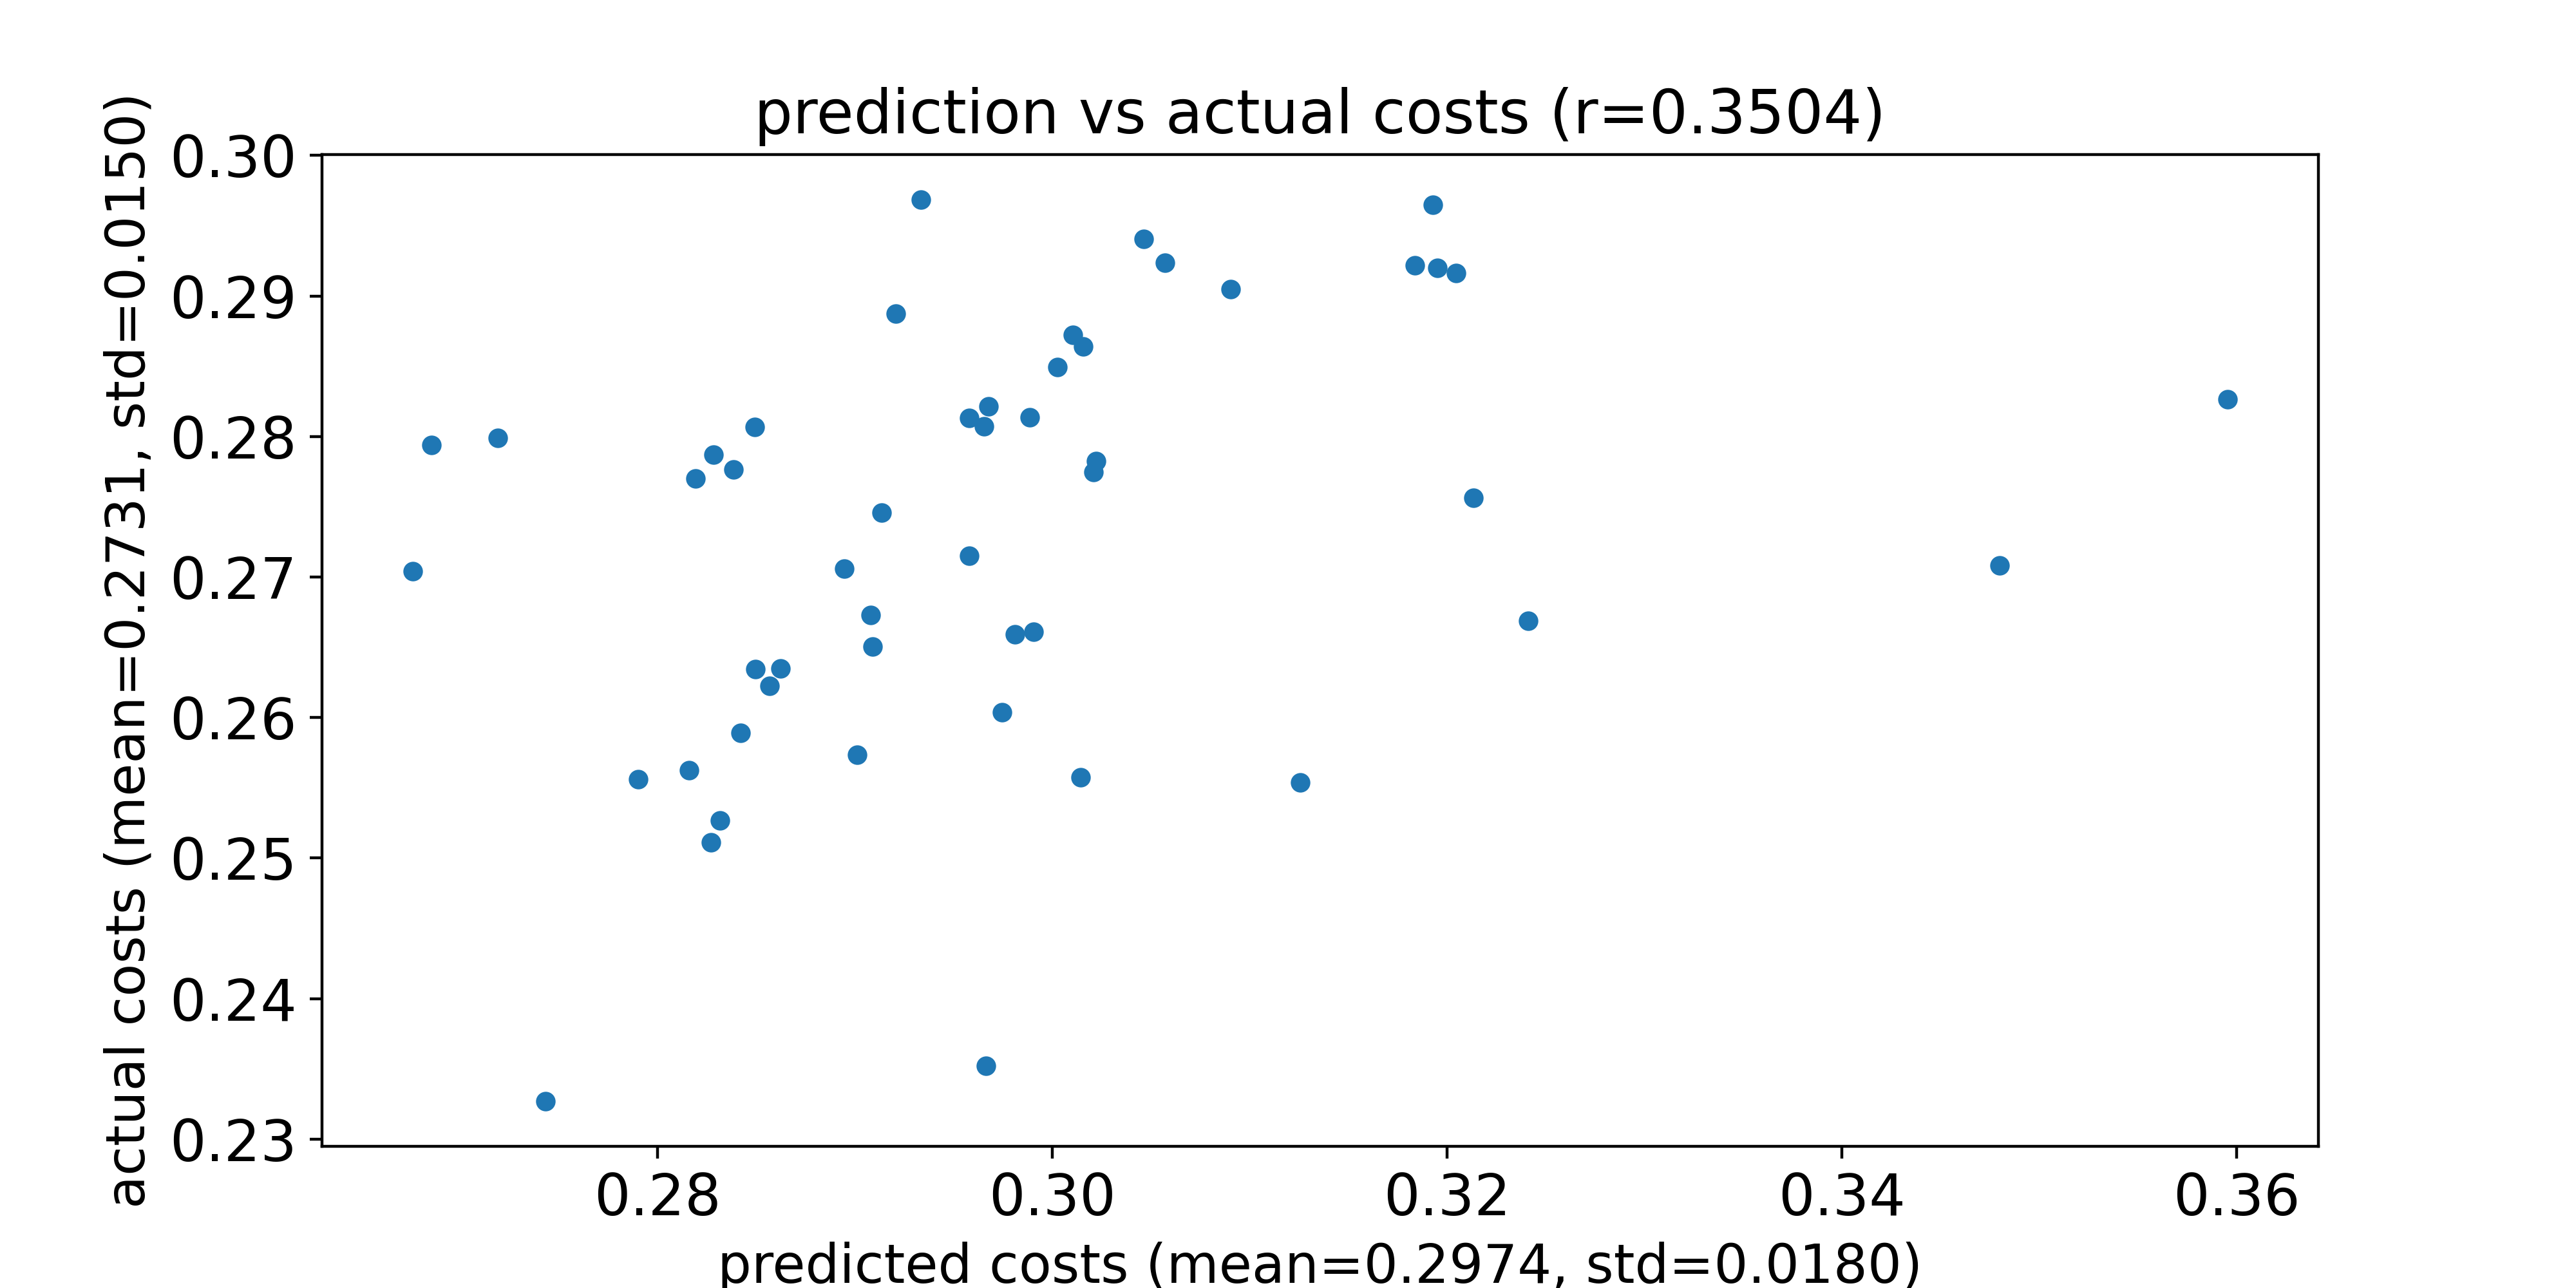

Values plotted in this chart, from the file beside it:
predicted costs, actual costs
0.3596, 0.2827
0.3003, 0.2849
0.2686, 0.2794
0.2958, 0.2715
0.348, 0.2708
0.2743, 0.2327
0.2901, 0.2573
0.3195, 0.292
0.3214, 0.2756
0.2829, 0.2787
0.2827, 0.2511
0.3021, 0.2775
0.285, 0.2634
0.3241, 0.2669
0.3022, 0.2783
0.2839, 0.2777
0.2862, 0.2635
0.2989, 0.2814
0.3193, 0.2965
0.2908, 0.2673
0.3046, 0.2941
0.3126, 0.2554
0.3011, 0.2872
0.2719, 0.2799
0.2967, 0.2352
0.282, 0.277
0.3205, 0.2916
0.3016, 0.2864
0.2909, 0.2651
0.2895, 0.2706
0.2968, 0.2822
0.3184, 0.2922
0.2816, 0.2563
0.2965, 0.2807
0.2849, 0.2807
0.2914, 0.2746
0.2676, 0.2704
0.2832, 0.2527
0.2934, 0.2969
0.3015, 0.2557
0.2981, 0.2659
0.3091, 0.2905
0.3057, 0.2923
0.2921, 0.2888
0.2857, 0.2622
0.2958, 0.2813
0.2975, 0.2604
0.2991, 0.2661
0.2842, 0.2589
0.279, 0.2556
